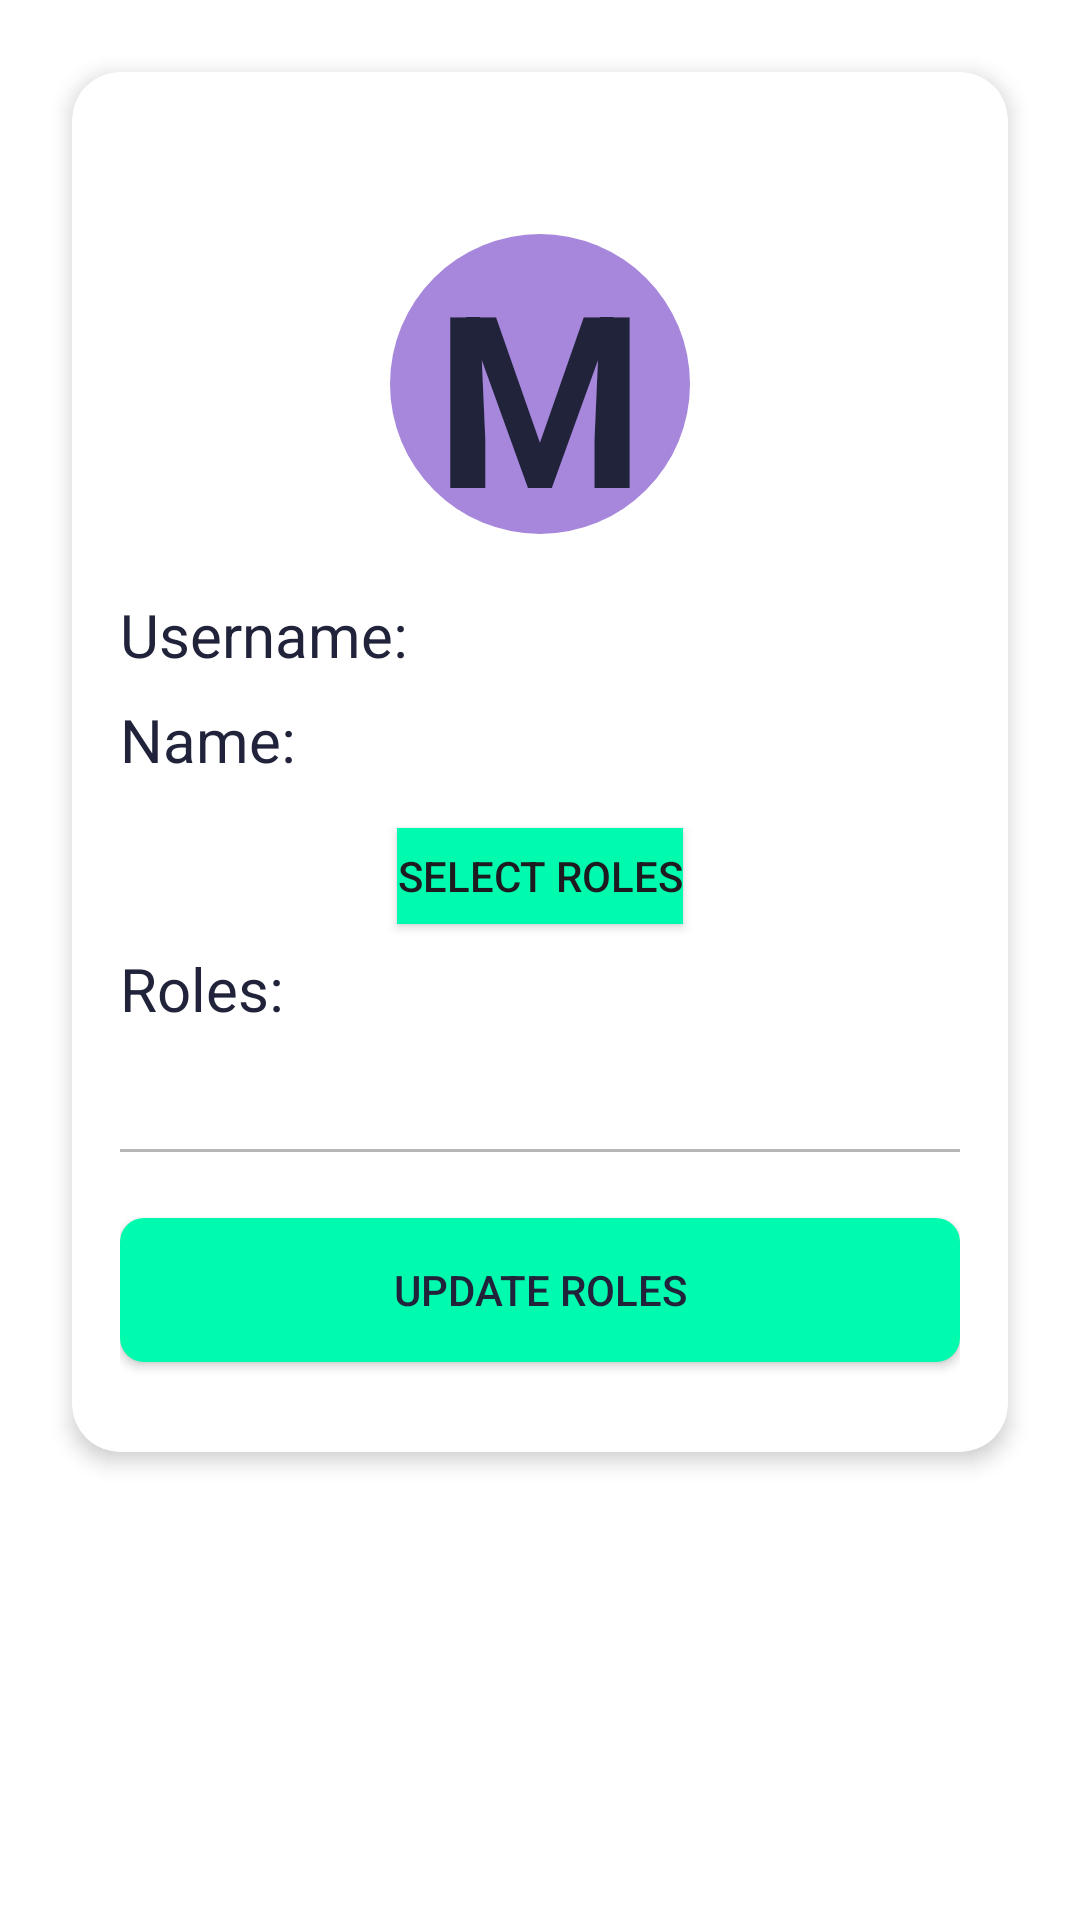

Here is an Android app screen rendered from its layout file. Give the layout XML and the strings, colors and styles it references.
<!-- AndroidManifest.xml: application theme Base.Theme.Techie_talks -->
<!-- res/layout/fragment_update_user_roles.xml -->
<?xml version="1.0" encoding="utf-8"?>
<LinearLayout xmlns:android="http://schemas.android.com/apk/res/android"
    xmlns:tools="http://schemas.android.com/tools"
    android:layout_width="match_parent"
    android:layout_height="match_parent"
    android:orientation="vertical"
    style="@style/SectionLayoutStyle"
    tools:context=".fragments.UpdateUserRolesFragment">

    
    <androidx.cardview.widget.CardView
        xmlns:app="http://schemas.android.com/apk/res-auto"
        android:id="@+id/userSection"
        android:layout_width="match_parent"
        android:layout_height="460dp"
        android:layout_margin="16dp"
        app:cardCornerRadius="16dp"
        app:cardBackgroundColor="@color/white"
        app:cardElevation="4dp">

        <LinearLayout
            android:layout_width="match_parent"
            android:layout_height="match_parent"
            android:orientation="vertical"
            android:gravity="center"
            android:padding="16dp">

            
            <TextView
                android:id="@+id/tagUsername"
                android:layout_width="100dp"
                android:layout_height="100dp"
                android:layout_marginTop="30dp"
                android:background="@drawable/circle_background"
                android:gravity="center"
                android:textSize="80sp"
                android:textStyle="bold"
                android:text="M"
                android:textColor="@color/dark_blue"
                android:maxLines="1" />

            
            <TextView
                android:id="@+id/profileUsername"
                android:layout_width="match_parent"
                android:text="Username:"
                android:layout_height="wrap_content"
                android:layout_marginTop="20dp"
                android:textColor="@color/dark_blue"
                android:textSize="20sp"
                android:maxLines="1"
                android:ellipsize="end" />

            
            <TextView
                android:id="@+id/profileName"
                android:layout_width="match_parent"
                android:text="Name:"
                android:layout_height="wrap_content"
                android:layout_marginTop="8dp"
                android:textColor="@color/dark_blue"
                android:textSize="20sp"
                android:maxLines="1"
                android:ellipsize="end" />

            <Button
                android:id="@+id/btnOpenRolesSelector"
                android:layout_width="wrap_content"
                android:layout_height="32dp"
                android:layout_gravity="center"
                android:layout_marginTop="16dp"
                android:background="@color/green"
                android:paddingVertical="0sp"
                android:text="@string/select_roles" />
            
            <TextView
                android:id="@+id/profileRoles"
                android:layout_width="match_parent"
                android:text="Roles:"
                android:layout_height="wrap_content"
                android:layout_marginTop="8dp"
                android:textColor="@color/dark_blue"
                android:textSize="20sp"
                android:maxLines="1"
                android:ellipsize="end" />

            
            <View
                android:layout_width="match_parent"
                android:layout_height="1dp"
                android:layout_marginTop="40dp"
                android:background="@color/light_gray"/>

            <LinearLayout
                android:layout_width="match_parent"
                android:layout_height="60dp"
                android:layout_marginTop="16dp"
                android:layout_gravity="fill_horizontal"
                android:orientation="horizontal">

                
                <Button
                    android:id="@+id/btnUpdateRoles"
                    android:layout_width="0dp"
                    android:layout_height="wrap_content"
                    android:layout_weight="1"
                    android:padding="2sp"
                    android:background="@drawable/main_button"
                    android:text="@string/btn_update_roles_profile"
                    android:textColor="@color/dark_blue"
                    android:layout_gravity="center" />

            </LinearLayout>


        </LinearLayout>
    </androidx.cardview.widget.CardView>

    
    <LinearLayout
        android:id="@+id/loaderSection"
        android:layout_width="match_parent"
        android:layout_height="460dp"
        android:gravity="center"
        android:orientation="vertical"
        android:paddingTop="20dp"
        android:visibility="gone">

        <ProgressBar
            android:indeterminateTint="@color/content_text"
            android:layout_width="60dp"
            android:layout_height="60dp" />

        <TextView
            android:id="@+id/loadingMsg"
            android:layout_width="wrap_content"
            android:layout_height="wrap_content"
            android:layout_marginTop="10dp"
            android:text="@string/loading_deleting_user"
            android:textColor="@color/content_text"
            android:textSize="18sp" />
    </LinearLayout>


</LinearLayout>
<!-- resources referenced by this layout -->
<resources>
  <color name="content_text">#20233A</color>
  <color name="dark_blue">#20233A</color>
  <color name="green">#00FAAE</color>
  <color name="light_gray">#B6B6B6</color>
  <color name="white">#FFFFFFFF</color>
  <!-- drawable circle_background (drawable) -->
  <?xml version="1.0" encoding="utf-8"?>
  <shape xmlns:android="http://schemas.android.com/apk/res/android">
      <solid android:color="@color/profile_background" />
      <corners android:radius="360dp" />
  </shape>
  <!-- drawable main_button (drawable) -->
  <?xml version="1.0" encoding="utf-8"?>
  <shape xmlns:android="http://schemas.android.com/apk/res/android">
      <solid android:color="@color/green"/>
      <corners android:radius="8dp" />
      <padding
          android:left="16dp"
          android:top="10dp"
          android:right="16dp"
          android:bottom="10dp"/>
  </shape>
  <string name="btn_update_roles_profile">Update roles</string>
  <string name="loading_deleting_user">Deleting user: %1$s</string>
  <string name="select_roles">Select roles</string>
  <style name="SectionLayoutStyle">
          <item name="android:layout_width">match_parent</item>
          <item name="android:layout_height">match_parent</item>
          <item name="android:orientation">vertical</item>
          <item name="android:padding">8dp</item>
      </style>
  <style name="Base.Theme.Techie_talks" parent="Theme.Material3.Light.NoActionBar">
          
           <item name="colorPrimary">@color/green</item>
          <item name="colorSecondary">@color/dark_blue</item>
  
          <item name="android:windowBackground">@color/white</item>
          <item name="colorOnBackground">@color/dark_blue</item>
  
          <item name="colorOnSecondary">@color/white</item>
          <item name="colorSurface">@color/white</item>
          <item name="colorOnSurface">@color/dark_blue</item>
          <item name="colorError">@color/red_error</item>
          <item name="colorOnError">@color/white</item>
      </style>
  <color name="profile_background">#A687DC</color>
  <color name="red_error">#F83737</color>
</resources>
